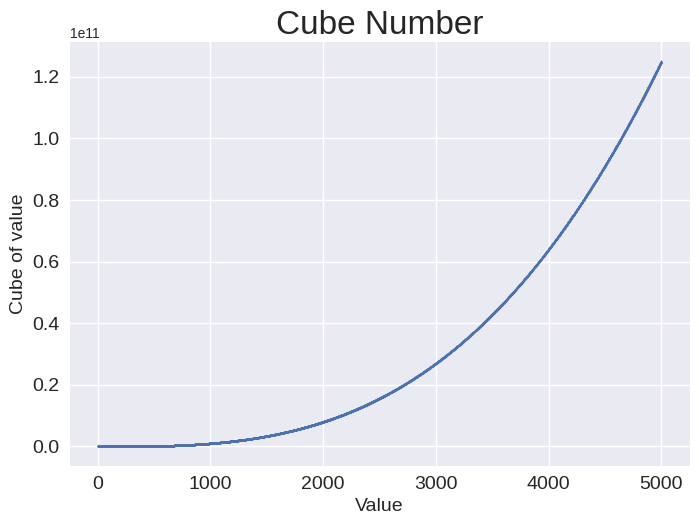

This chart was generated by the following Python code:
import matplotlib.pyplot as plt

x_values = range(1, 5001)
y_values = [x**3 for x in x_values]

plt.style.use('seaborn-v0_8')
fig, ax = plt.subplots()
ax.scatter(x_values, y_values, s=1)

# 设置题图并给坐标轴加上标签
ax.set_title("Cube Number", fontsize=24)
ax.set_xlabel("Value", fontsize=14)
ax.set_ylabel("Cube of value", fontsize=14)

# 设置刻度标记的样式
ax.tick_params(labelsize=14)

# 设置坐标轴的取值范围
ax.ticklabel_format(style="sci")

plt.show()